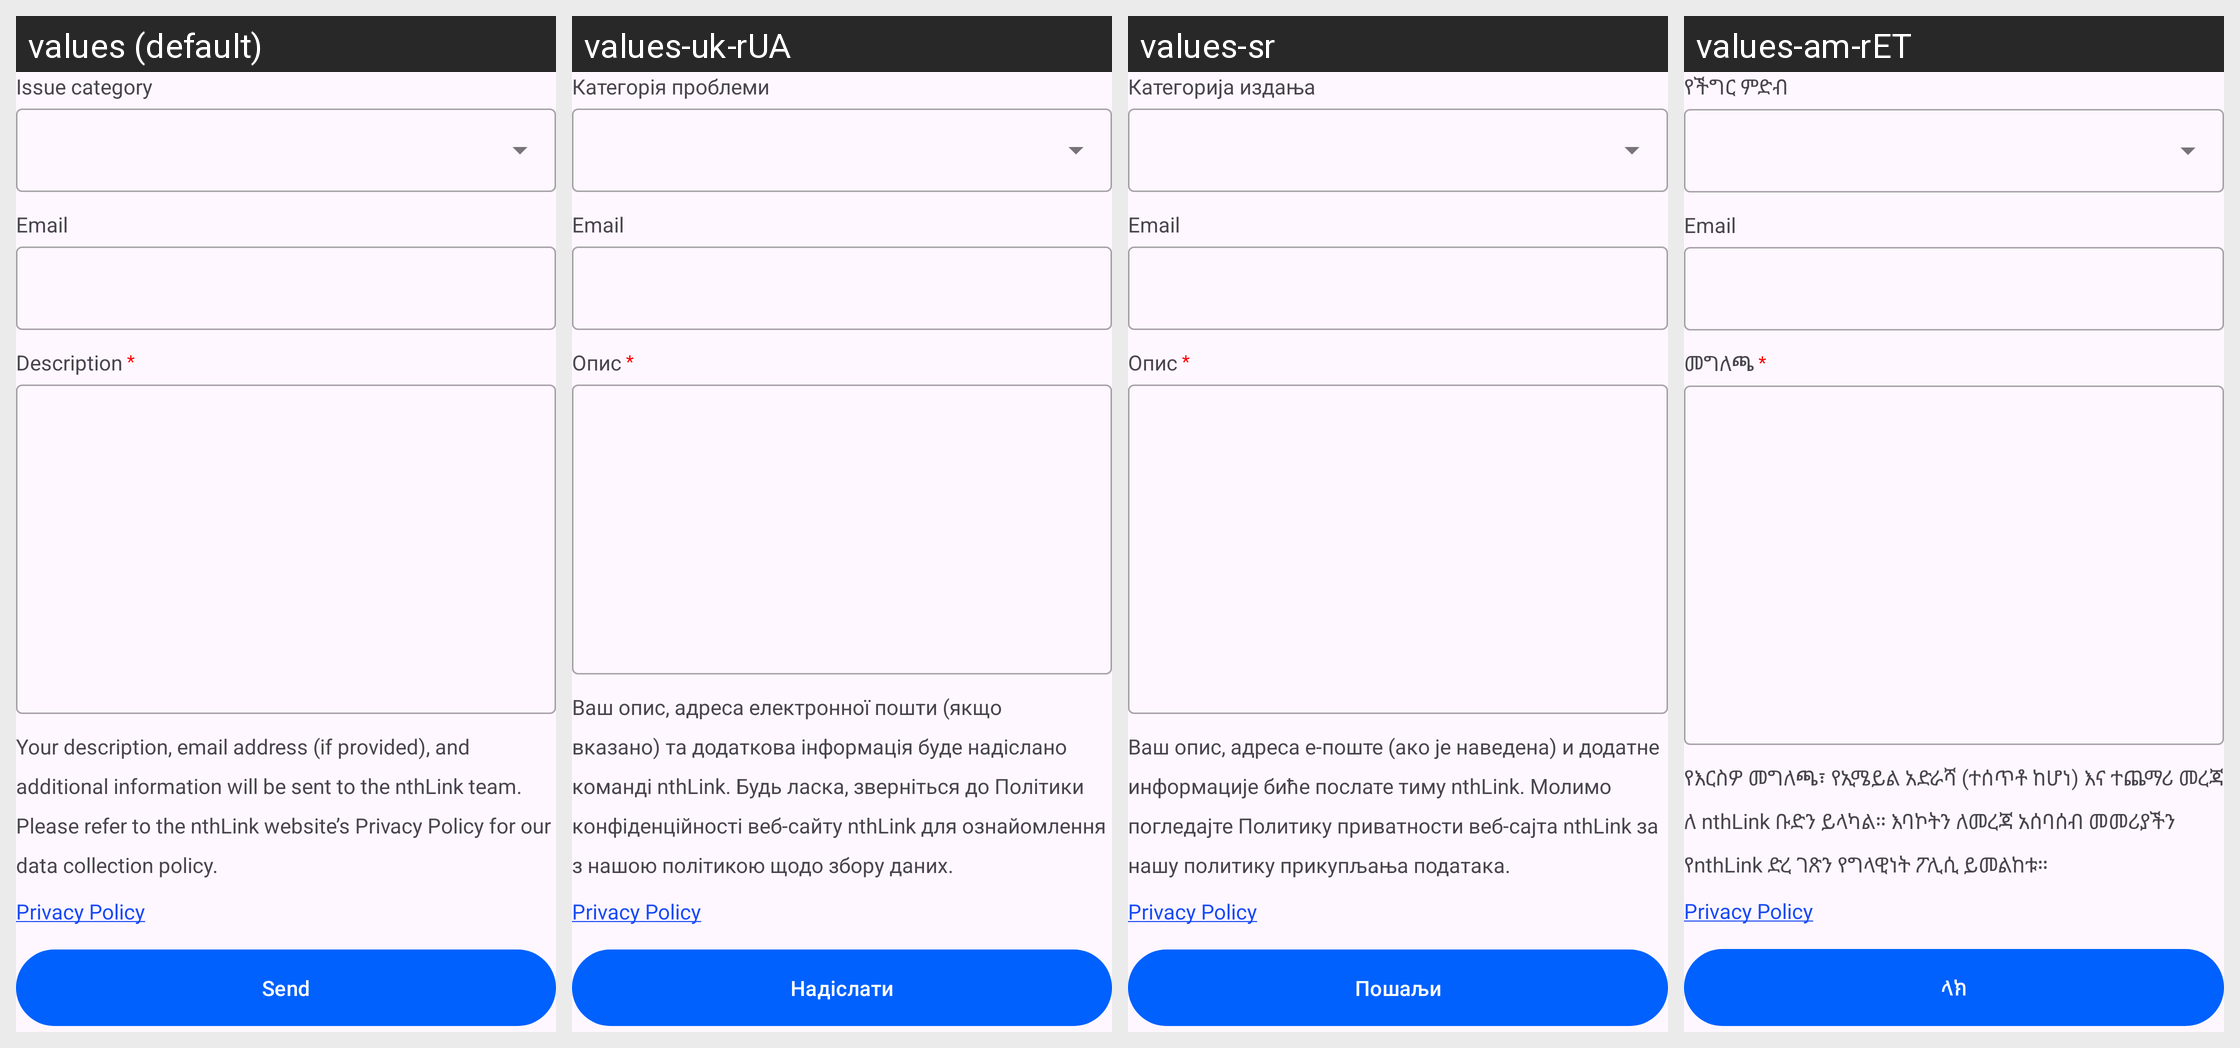

Strings drawn on this Android screen and how each of the app's shown locales translates them:
Android screen res/layout/fragment_feedback.xml rendered under 4 locales, left to right: values (default), values-uk-rUA, values-sr, values-am-rET. Device: Nexus 5 (rendered at 1080×1920; each locale shown at half size, 540×960, under a caption strip naming it); theme Theme.Nthlinkandroid.
Other locales in the repository, not shown: values-ar, values-bg-rBG, values-ca, values-cs-rCZ, values-da, values-de, values-el, values-es, values-fa, values-fi-rFI, values-fr, values-fr-rCA, values-hi-rIN, values-hr, values-hu-rHU, values-id, values-it, values-ja-rJP, values-ko, values-lt-rLT, values-lv-rLV, values-ms, values-nl, values-no-rNO, values-pl-rPL, values-pt, values-pt-rPT, values-ro, values-ru, values-sk-rSK, values-sl-rSI, values-sv, values-th-rTH, values-tr, values-vi-rVN, values-zh-rCN, values-zh-rTW.
Strings drawn on this screen, with the default value and each locale's value (text and hints the layout hard-codes, and strings that could not be matched under every locale, appear in the picture but are not listed):

feedback_issue_category_title
  values: Issue category
  values-uk-rUA: Категорія проблеми
  values-sr: Категорија издања
  values-am-rET: የችግር ምድብ

feedback_email_title
  values: Email
  values-uk-rUA: Email  [not translated; the default value is used]
  values-sr: Email  [not translated; the default value is used]
  values-am-rET: Email  [not translated; the default value is used]

feedback_description_title
  values: Description
  values-uk-rUA: Опис
  values-sr: Опис
  values-am-rET: መግለጫ

feedback_note_text
  values: Your description, email address (if provided), and additional information will be sent to the nthLink team. Please refer to the nthLink website’s Privacy Policy for our data collection policy.
  values-uk-rUA: Ваш опис, адреса електронної пошти (якщо вказано) та додаткова інформація буде надіслано команді nthLink. Будь ласка, зверніться до Політики конфіденційності веб-сайту nthLink для ознайомлення з нашою політикою щодо збору даних.
  values-sr: Ваш опис, адреса е-поште (ако је наведена) и додатне информације биће послате тиму nthLink. Молимо погледајте Политику приватности веб-сајта nthLink за нашу политику прикупљања података.
  values-am-rET: የእርስዎ መግለጫ፣ የኢሜይል አድራሻ (ተሰጥቶ ከሆነ) እና ተጨማሪ መረጃ ለ nthLink ቡድን ይላካል። እባኮትን ለመረጃ አሰባሰብ መመሪያችን የnthLink ድረ ገጽን የግላዊነት ፖሊሲ ይመልከቱ።

privacy_policy_link
  values: Privacy Policy
  values-uk-rUA: Privacy Policy  [not translated; the default value is used]
  values-sr: Privacy Policy  [not translated; the default value is used]
  values-am-rET: Privacy Policy  [not translated; the default value is used]

feedback_submit
  values: Send
  values-uk-rUA: Надіслати
  values-sr: Пошаљи
  values-am-rET: ላክ
